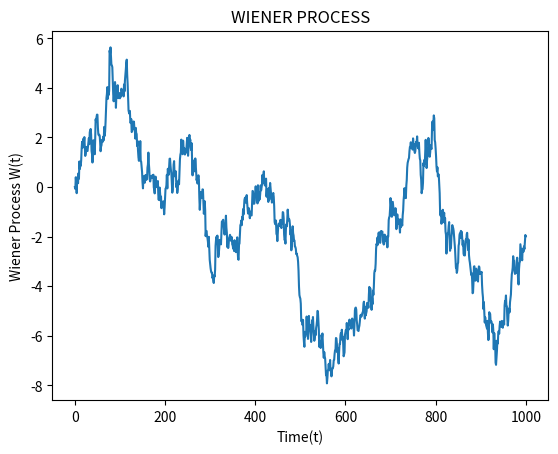

The script that saved this image:
import numpy.random as npr
import numpy as np
import matplotlib.pyplot as plt

def wienerprocess(dt=0.1,x0=0,n=1000):
    W=np.zeros(n+1)
    t=np.linspace(x0,n,n+1)
    W[1:n+1]=np.cumsum(np.random.normal(0,np.sqrt(dt),n))
    return t,W
def plotprocess(t,W):
    plt.plot(t,W)
    plt.xlabel("Time(t)")
    plt.ylabel("Wiener Process W(t)")
    plt.title("WIENER PROCESS")
    plt.show()

if __name__=="__main__":
    time,data=wienerprocess()
    plotprocess(time,data)